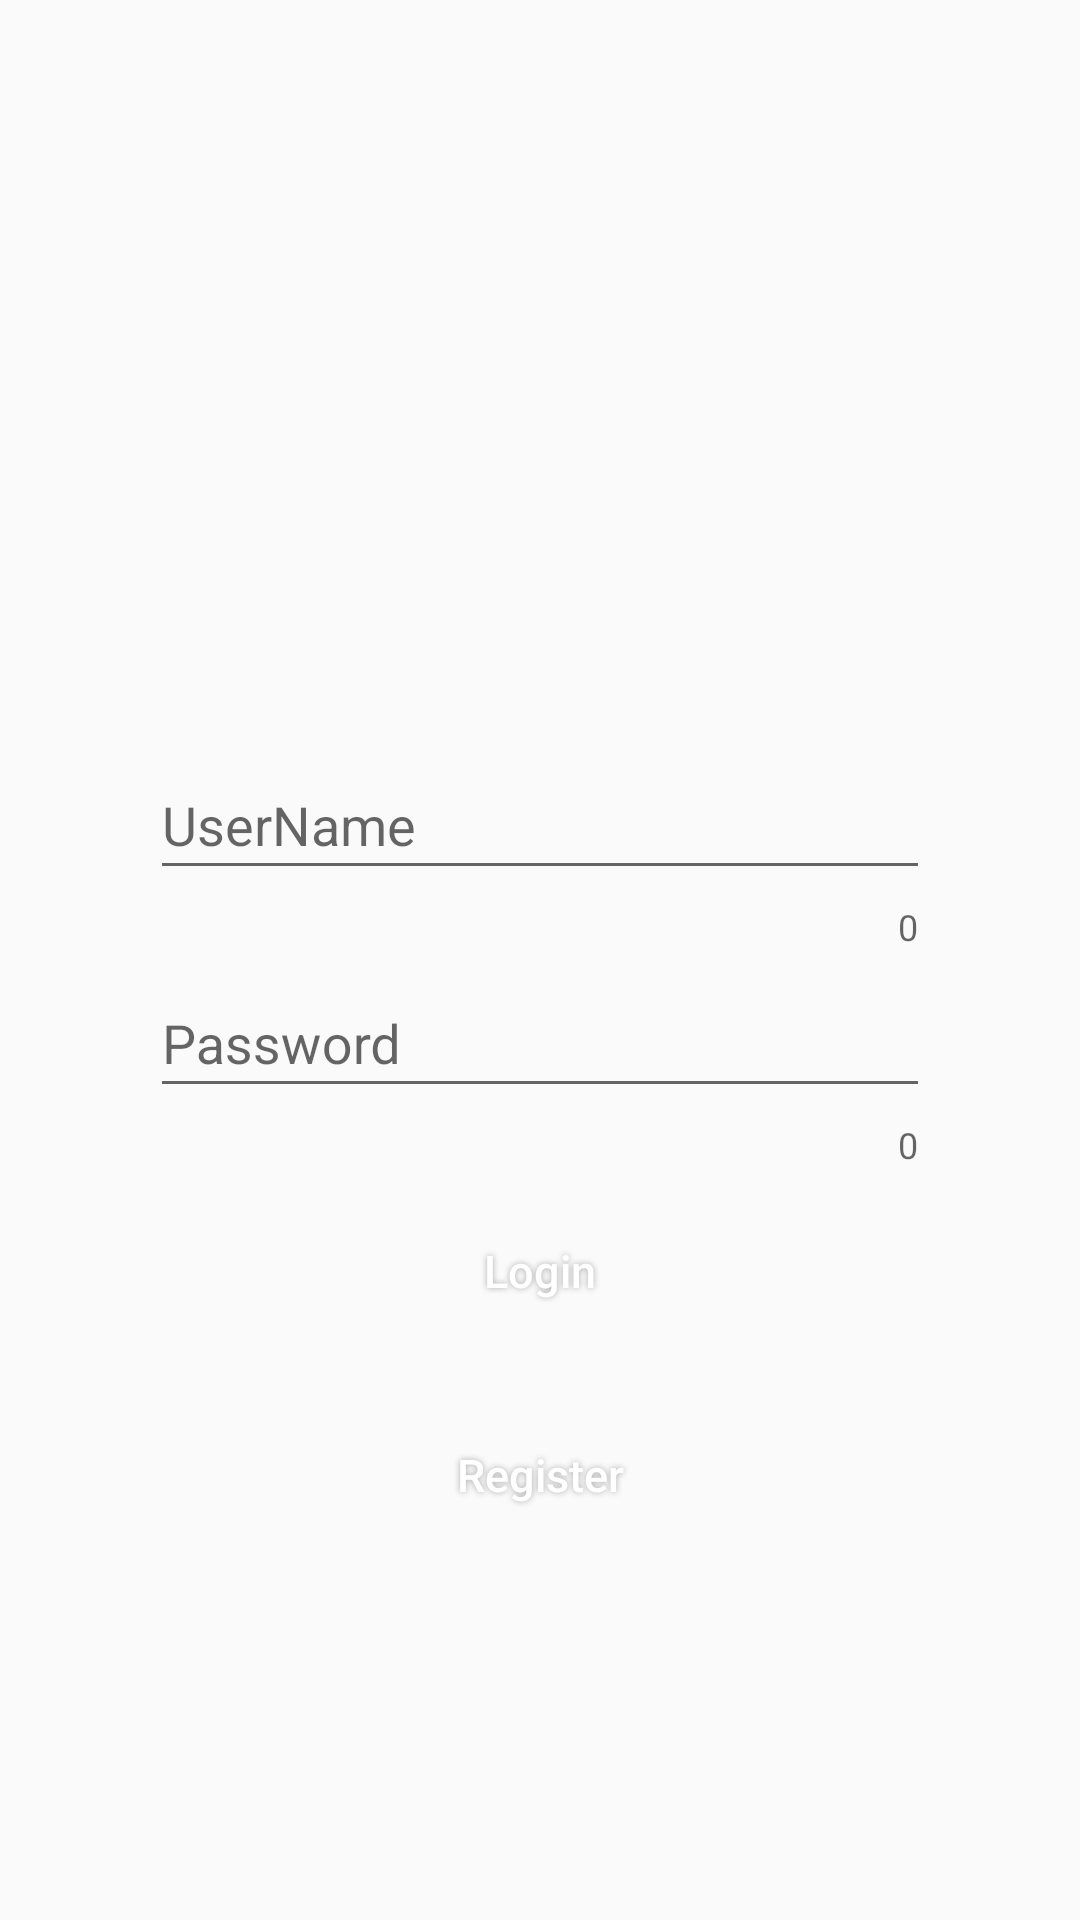

Here is an Android app screen rendered from its layout file. Give the layout XML and the strings, colors and styles it references.
<!-- AndroidManifest.xml: application theme AppTheme -->
<!-- res/layout/activity_login.xml -->
<?xml version="1.0" encoding="utf-8"?>
<androidx.constraintlayout.widget.ConstraintLayout xmlns:android="http://schemas.android.com/apk/res/android"
    xmlns:app="http://schemas.android.com/apk/res-auto"
    xmlns:tools="http://schemas.android.com/tools"
    android:layout_width="match_parent"
    android:layout_height="match_parent"
    android:background="@drawable/login_bg">

    <ImageView
        android:layout_width="100dp"
        android:layout_height="100dp"
        app:layout_constraintLeft_toLeftOf="parent"
        app:layout_constraintRight_toRightOf="parent"
        app:layout_constraintTop_toTopOf="parent"
        android:id="@+id/iv_login"
        android:contentDescription="@null"
        app:layout_constraintHorizontal_bias="0.5"
        android:focusable="true"
        android:focusableInTouchMode="true"
        app:layout_constraintBottom_toTopOf="@+id/layout_name"
        app:layout_constraintVertical_chainStyle="packed" />

    <com.google.android.material.textfield.TextInputLayout
        android:id="@+id/layout_name"
        android:layout_width="match_parent"
        android:layout_height="wrap_content"
        app:layout_constraintLeft_toLeftOf="parent"
        app:layout_constraintRight_toRightOf="parent"
        app:counterEnabled="true"
        app:errorEnabled="true"
        app:layout_constraintTop_toBottomOf="@+id/iv_login"
        android:layout_marginTop="20dp"
        app:layout_constraintHorizontal_bias="0.5"
        android:layout_marginStart="50dp"
        android:layout_marginEnd="50dp"
        app:layout_constraintBottom_toTopOf="@+id/layout_password">

        <EditText
            android:layout_width="match_parent"
            android:layout_height="wrap_content"
            android:id="@+id/et_name"
            android:inputType="text"
            android:hint="@string/username"
            android:textColorHint="@color/white"
            android:gravity="start"
            tools:ignore="Autofill" />
    </com.google.android.material.textfield.TextInputLayout>

    <com.google.android.material.textfield.TextInputLayout
        android:layout_width="match_parent"
        android:layout_height="wrap_content"
        app:layout_constraintLeft_toLeftOf="parent"
        app:layout_constraintRight_toRightOf="parent"
        app:counterEnabled="true"
        app:errorEnabled="true"
        app:layout_constraintTop_toBottomOf="@+id/layout_name"
        android:id="@+id/layout_password"
        app:layout_constraintBottom_toTopOf="@id/layout_repassword"
        app:layout_constraintHorizontal_bias="0.5"
        android:layout_marginStart="50dp"
        android:layout_marginEnd="50dp">

        <EditText
            android:layout_width="match_parent"
            android:layout_height="match_parent"
            android:id="@+id/et_password"
            android:hint="@string/password"
            android:textColorHint="@color/white"
            android:inputType="textPassword"
            android:gravity="start"
            tools:ignore="Autofill" />
    </com.google.android.material.textfield.TextInputLayout>

    <com.google.android.material.textfield.TextInputLayout
        android:id="@+id/layout_repassword"
        android:layout_width="match_parent"
        android:layout_height="wrap_content"
        app:layout_constraintLeft_toLeftOf="parent"
        app:layout_constraintRight_toRightOf="parent"
        app:counterEnabled="true"
        app:errorEnabled="true"
        android:visibility="gone"
        app:layout_constraintTop_toBottomOf="@+id/layout_password"
        app:layout_constraintHorizontal_bias="0.5"
        android:layout_marginStart="50dp"
        android:layout_marginEnd="50dp"
        app:layout_constraintBottom_toTopOf="@+id/bt_login">

        <EditText
            android:layout_width="match_parent"
            android:layout_height="wrap_content"
            android:id="@+id/et_repassword"
            android:inputType="textPassword"
            android:hint="@string/repassword"
            android:textColorHint="@color/white"
            android:gravity="start"
            tools:ignore="Autofill" />
    </com.google.android.material.textfield.TextInputLayout>

    <Button
        android:layout_width="match_parent"
        android:layout_height="wrap_content"
        app:layout_constraintLeft_toLeftOf="parent"
        app:layout_constraintRight_toRightOf="parent"
        app:layout_constraintTop_toBottomOf="@id/layout_repassword"
        app:layout_constraintBottom_toTopOf="@id/bt_register"
        app:layout_constraintHorizontal_bias="0.5"
        android:layout_marginStart="50dp"
        android:layout_marginEnd="50dp"
        android:layout_marginTop="10dp"
        android:id="@+id/bt_login"
        android:text="@string/login"
        android:textAllCaps="false"
        android:background="@drawable/login_bt"
        android:textSize="15sp"
        android:textColor="@color/white"
        android:shadowDx="0"
        android:shadowDy="0"
        android:shadowColor="#A8A8A8"
        android:shadowRadius="5" />

    <Button
        android:layout_width="match_parent"
        android:layout_height="wrap_content"
        android:id="@+id/bt_register"
        app:layout_constraintLeft_toLeftOf="parent"
        app:layout_constraintRight_toRightOf="parent"
        app:layout_constraintTop_toBottomOf="@id/bt_login"
        app:layout_constraintBottom_toBottomOf="parent"
        app:layout_constraintHorizontal_bias="0.5"
        android:layout_marginStart="50dp"
        android:layout_marginTop="20dp"
        android:layout_marginEnd="50dp"
        android:textAllCaps="false"
        android:text="@string/register"
        android:background="@drawable/login_bt"
        android:textSize="15sp"
        android:textColor="@color/white"
        android:shadowDx="0"
        android:shadowDy="0"
        android:shadowColor="#A8A8A8"
        android:shadowRadius="5" />
</androidx.constraintlayout.widget.ConstraintLayout>
<!-- resources referenced by this layout -->
<resources>
  <string name="login">Login</string>
  <string name="password">Password</string>
  <string name="register">Register</string>
  <string name="repassword">RePassword</string>
  <string name="username">UserName</string>
  <style name="AppTheme" parent="Theme.AppCompat.Light.NoActionBar">
          
          
          <item name="android:textAllCaps">false</item>
          
          
          <item name="colorPrimary">@color/colorPrimary</item>
          
          <item name="colorPrimaryDark">@color/colorPrimaryDark</item>
          
          <item name="colorAccent">@color/colorAccent</item>
          <item name="android:windowIsTranslucent">true</item>
      </style>
  <!-- not gathered from this repository: default colours our renderer supplied (Android Studio template values) -->
  <color name="white">#FFFFFFFF</color>
  <color name="colorPrimary">#FF6200EE</color>
  <color name="colorPrimaryDark">#FF3700B3</color>
  <color name="colorAccent">#FF03DAC5</color>
</resources>
